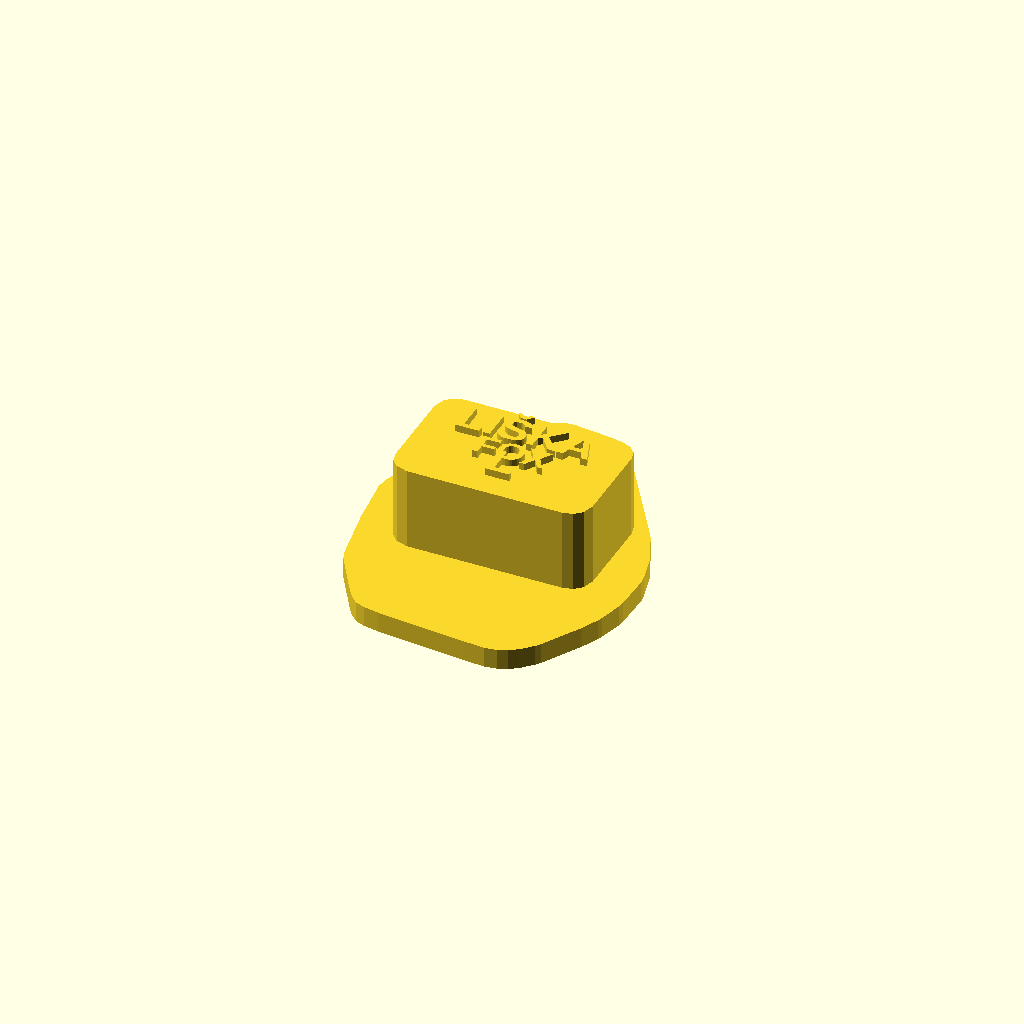
Cell 1: rendered with the file's own defaults.
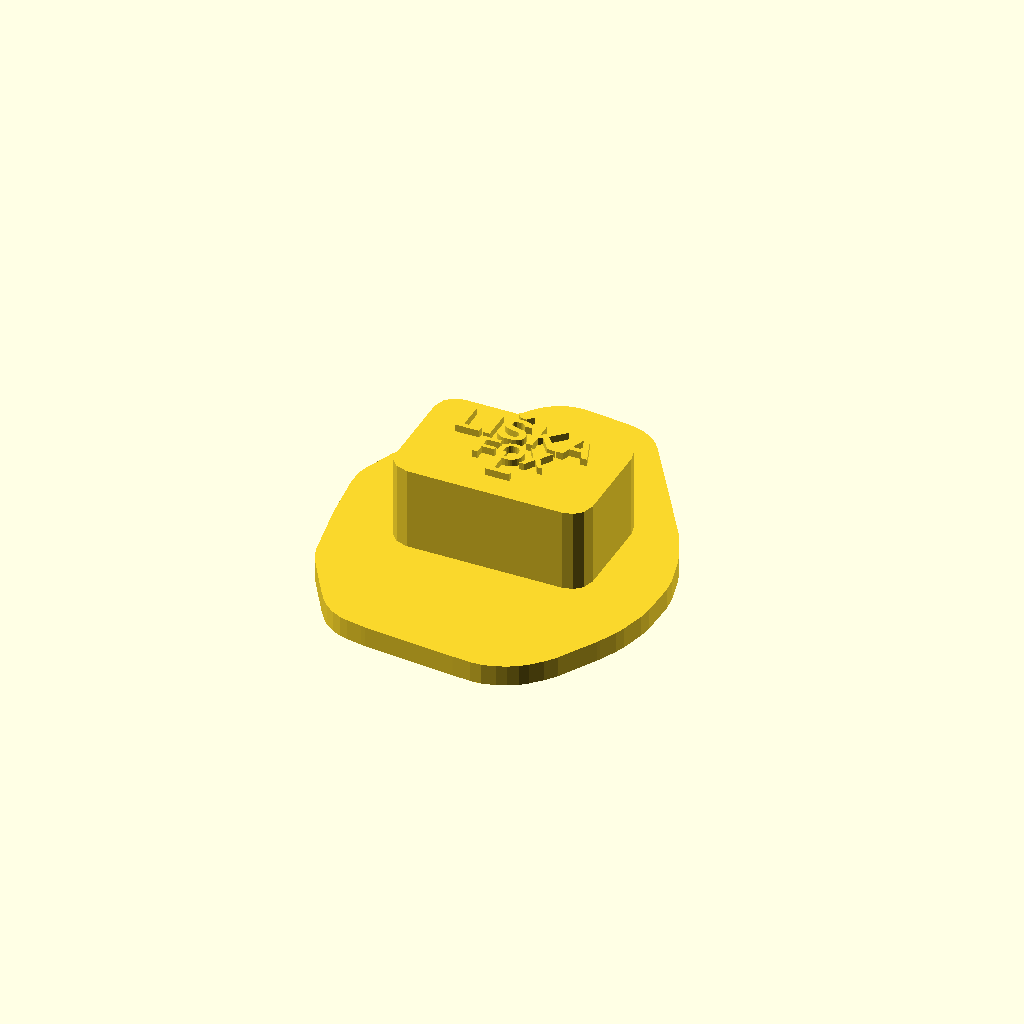
Cell 2: the same model with base_margin = 10.
All cells are drawn from one camera (rotation 55°, 0°, 25°, orthographic, colour scheme Cornfield), so only the parameter changes between them.
OpenSCAD source file Animals-Zvirata/Fox-Liska/fox_stamp.scad:
// Paw/hoof stamp - generated by Scripts-Skripty/generate_stamp.py
// Params: params.json in the same directory as this file.

base_margin = 5.00;
base_shape  = "hull";  // "ellipse" or "circle"
base_rx     = 26.99;  // ellipse half-axes incl. margin
base_ry     = 34.14;
base_h      = 4.00;
pattern_h   = 5.00;
handle_h    = 16.00;
handle_w    = 38.00;
handle_d    = 24.00;
handle_r    = 4.00;
text_h      = 1.40;
name_cz     = "LIŠKA";
name_en     = "FOX";
side        = "L";  // "L" or "R"

module footprint() {  // full outline (base plate)
    polygon([[-4.61, 28.92], [-4.02, 26.97], [-3.94, 24.03], [-4.97, 22.06], [-6.38, 20.84], [-7.27, 20.61], [-8.01, 20.52], [-7.88, 22.27], [-6.42, 26.27]]);
    polygon([[3.82, 28.00], [6.76, 22.07], [6.71, 21.49], [5.77, 20.68], [4.43, 20.34], [3.56, 20.40], [3.15, 20.87], [3.53, 22.02]]);
    polygon([[-3.32, 18.56], [-2.08, 17.45], [-1.61, 15.95], [-1.92, 15.68], [-1.68, 10.97], [-2.39, 1.35], [-3.42, -0.63], [-5.14, -2.11], [-8.32, -1.58], [-10.66, 0.49], [-12.53, 2.98], [-14.29, 6.92], [-14.50, 8.10], [-14.03, 10.41], [-12.67, 12.95], [-9.07, 16.06], [-5.40, 18.13]]);
    polygon([[4.19, 17.13], [7.56, 15.12], [11.75, 10.27], [12.74, 7.85], [12.51, 4.65], [11.46, 2.38], [10.16, 0.72], [6.90, -1.83], [5.69, -2.32], [3.34, -2.44], [2.48, -2.09], [1.27, -0.68], [1.04, 0.22], [1.09, 12.82], [2.20, 15.96]]);
    polygon([[-19.86, 8.94], [-18.63, 3.72], [-21.18, 2.88], [-22.10, 2.36], [-22.19, 3.10]]);
    polygon([[18.04, 6.14], [20.43, 0.84], [18.78, 0.23], [17.57, -0.27], [17.16, 0.20], [17.54, 1.34], [17.27, 1.66], [17.51, 4.86], [17.82, 5.13], [17.57, 5.74]]);
    polygon([[18.79, -19.41], [16.32, -17.18], [11.32, -11.39], [14.00, -6.89], [16.41, -3.99], [18.31, -2.08], [19.79, -1.90], [21.30, -3.33], [21.79, -4.54], [21.57, -11.56], [20.35, -16.16]]);
    polygon([[-15.95, -1.61], [-12.30, -5.83], [-11.51, -7.06], [-11.33, -8.54], [-19.17, -17.49], [-21.13, -6.36], [-20.80, -5.79], [-21.27, -4.29], [-21.08, -1.67], [-20.41, -0.55], [-19.02, 0.38], [-17.57, 0.27]]);
    polygon([[14.60, -26.58], [12.54, -28.62], [10.73, -29.37], [7.23, -29.11], [0.43, -25.97], [0.12, -26.24], [-0.15, -25.93], [-3.36, -25.69], [-10.24, -27.53], [-13.13, -27.02], [-14.32, -25.32], [-14.78, -23.53], [-14.65, -21.78], [-12.87, -17.52], [-10.41, -14.03], [-6.08, -8.93], [-3.11, -6.37], [-1.90, -5.87], [0.12, -6.31], [0.43, -6.04], [4.59, -9.28], [10.92, -16.93], [14.79, -23.95], [14.48, -24.22]]);
}

module relief() {  // rounded imprint pattern (points down, into the mud)
    hull() {
        translate([0, 0, -0.5])  linear_extrude(1.7) polygon([[-4.61, 28.92], [-4.02, 26.97], [-3.94, 24.03], [-4.97, 22.06], [-6.38, 20.84], [-7.27, 20.61], [-8.01, 20.52], [-7.88, 22.27], [-6.42, 26.27]]);
        translate([0, 0, -0.42])  linear_extrude(0.12) offset(r = -1.71) polygon([[-4.61, 28.92], [-4.02, 26.97], [-3.94, 24.03], [-4.97, 22.06], [-6.38, 20.84], [-7.27, 20.61], [-8.01, 20.52], [-7.88, 22.27], [-6.42, 26.27]]);
        translate([0, 0, -0.83])  linear_extrude(0.12) offset(r = -1.71) polygon([[-4.61, 28.92], [-4.02, 26.97], [-3.94, 24.03], [-4.97, 22.06], [-6.38, 20.84], [-7.27, 20.61], [-8.01, 20.52], [-7.88, 22.27], [-6.42, 26.27]]);
        translate([0, 0, -1.25])  linear_extrude(0.12) offset(r = -1.71) polygon([[-4.61, 28.92], [-4.02, 26.97], [-3.94, 24.03], [-4.97, 22.06], [-6.38, 20.84], [-7.27, 20.61], [-8.01, 20.52], [-7.88, 22.27], [-6.42, 26.27]]);
        translate([0, 0, -1.67])  linear_extrude(0.12) offset(r = -1.17) polygon([[-4.61, 28.92], [-4.02, 26.97], [-3.94, 24.03], [-4.97, 22.06], [-6.38, 20.84], [-7.27, 20.61], [-8.01, 20.52], [-7.88, 22.27], [-6.42, 26.27]]);
        translate([0, 0, -2.08])  linear_extrude(0.12) offset(r = -0.50) polygon([[-4.61, 28.92], [-4.02, 26.97], [-3.94, 24.03], [-4.97, 22.06], [-6.38, 20.84], [-7.27, 20.61], [-8.01, 20.52], [-7.88, 22.27], [-6.42, 26.27]]);
        translate([0, 0, -2.50])  linear_extrude(0.12) offset(r = -0.19) polygon([[-4.61, 28.92], [-4.02, 26.97], [-3.94, 24.03], [-4.97, 22.06], [-6.38, 20.84], [-7.27, 20.61], [-8.01, 20.52], [-7.88, 22.27], [-6.42, 26.27]]);
        translate([0, 0, -2.92])  linear_extrude(0.12) offset(r = -0.04) polygon([[-4.61, 28.92], [-4.02, 26.97], [-3.94, 24.03], [-4.97, 22.06], [-6.38, 20.84], [-7.27, 20.61], [-8.01, 20.52], [-7.88, 22.27], [-6.42, 26.27]]);
        translate([0, 0, -3.33])  linear_extrude(0.12) polygon([[-4.61, 28.92], [-4.02, 26.97], [-3.94, 24.03], [-4.97, 22.06], [-6.38, 20.84], [-7.27, 20.61], [-8.01, 20.52], [-7.88, 22.27], [-6.42, 26.27]]);
        translate([0, 0, -3.75])  linear_extrude(0.12) offset(r = -0.06) polygon([[-4.61, 28.92], [-4.02, 26.97], [-3.94, 24.03], [-4.97, 22.06], [-6.38, 20.84], [-7.27, 20.61], [-8.01, 20.52], [-7.88, 22.27], [-6.42, 26.27]]);
        translate([0, 0, -4.17])  linear_extrude(0.12) offset(r = -0.24) polygon([[-4.61, 28.92], [-4.02, 26.97], [-3.94, 24.03], [-4.97, 22.06], [-6.38, 20.84], [-7.27, 20.61], [-8.01, 20.52], [-7.88, 22.27], [-6.42, 26.27]]);
        translate([0, 0, -4.58])  linear_extrude(0.12) offset(r = -0.59) polygon([[-4.61, 28.92], [-4.02, 26.97], [-3.94, 24.03], [-4.97, 22.06], [-6.38, 20.84], [-7.27, 20.61], [-8.01, 20.52], [-7.88, 22.27], [-6.42, 26.27]]);
        translate([0, 0, -5.00])  linear_extrude(0.12) offset(r = -1.71) polygon([[-4.61, 28.92], [-4.02, 26.97], [-3.94, 24.03], [-4.97, 22.06], [-6.38, 20.84], [-7.27, 20.61], [-8.01, 20.52], [-7.88, 22.27], [-6.42, 26.27]]);
    }
    hull() {
        translate([0, 0, -0.5])  linear_extrude(1.7) polygon([[3.82, 28.00], [6.76, 22.07], [6.71, 21.49], [5.77, 20.68], [4.43, 20.34], [3.56, 20.40], [3.15, 20.87], [3.53, 22.02]]);
        translate([0, 0, -0.42])  linear_extrude(0.12) offset(r = -1.58) polygon([[3.82, 28.00], [6.76, 22.07], [6.71, 21.49], [5.77, 20.68], [4.43, 20.34], [3.56, 20.40], [3.15, 20.87], [3.53, 22.02]]);
        translate([0, 0, -0.83])  linear_extrude(0.12) offset(r = -1.58) polygon([[3.82, 28.00], [6.76, 22.07], [6.71, 21.49], [5.77, 20.68], [4.43, 20.34], [3.56, 20.40], [3.15, 20.87], [3.53, 22.02]]);
        translate([0, 0, -1.25])  linear_extrude(0.12) offset(r = -1.58) polygon([[3.82, 28.00], [6.76, 22.07], [6.71, 21.49], [5.77, 20.68], [4.43, 20.34], [3.56, 20.40], [3.15, 20.87], [3.53, 22.02]]);
        translate([0, 0, -1.67])  linear_extrude(0.12) offset(r = -1.58) polygon([[3.82, 28.00], [6.76, 22.07], [6.71, 21.49], [5.77, 20.68], [4.43, 20.34], [3.56, 20.40], [3.15, 20.87], [3.53, 22.02]]);
        translate([0, 0, -2.08])  linear_extrude(0.12) offset(r = -0.74) polygon([[3.82, 28.00], [6.76, 22.07], [6.71, 21.49], [5.77, 20.68], [4.43, 20.34], [3.56, 20.40], [3.15, 20.87], [3.53, 22.02]]);
        translate([0, 0, -2.50])  linear_extrude(0.12) offset(r = -0.30) polygon([[3.82, 28.00], [6.76, 22.07], [6.71, 21.49], [5.77, 20.68], [4.43, 20.34], [3.56, 20.40], [3.15, 20.87], [3.53, 22.02]]);
        translate([0, 0, -2.92])  linear_extrude(0.12) offset(r = -0.08) polygon([[3.82, 28.00], [6.76, 22.07], [6.71, 21.49], [5.77, 20.68], [4.43, 20.34], [3.56, 20.40], [3.15, 20.87], [3.53, 22.02]]);
        translate([0, 0, -3.33])  linear_extrude(0.12) polygon([[3.82, 28.00], [6.76, 22.07], [6.71, 21.49], [5.77, 20.68], [4.43, 20.34], [3.56, 20.40], [3.15, 20.87], [3.53, 22.02]]);
        translate([0, 0, -3.75])  linear_extrude(0.12) offset(r = -0.03) polygon([[3.82, 28.00], [6.76, 22.07], [6.71, 21.49], [5.77, 20.68], [4.43, 20.34], [3.56, 20.40], [3.15, 20.87], [3.53, 22.02]]);
        translate([0, 0, -4.17])  linear_extrude(0.12) offset(r = -0.19) polygon([[3.82, 28.00], [6.76, 22.07], [6.71, 21.49], [5.77, 20.68], [4.43, 20.34], [3.56, 20.40], [3.15, 20.87], [3.53, 22.02]]);
        translate([0, 0, -4.58])  linear_extrude(0.12) offset(r = -0.51) polygon([[3.82, 28.00], [6.76, 22.07], [6.71, 21.49], [5.77, 20.68], [4.43, 20.34], [3.56, 20.40], [3.15, 20.87], [3.53, 22.02]]);
        translate([0, 0, -5.00])  linear_extrude(0.12) offset(r = -1.58) polygon([[3.82, 28.00], [6.76, 22.07], [6.71, 21.49], [5.77, 20.68], [4.43, 20.34], [3.56, 20.40], [3.15, 20.87], [3.53, 22.02]]);
    }
    hull() {
        translate([0, 0, -0.5])  linear_extrude(1.7) polygon([[-3.32, 18.56], [-2.08, 17.45], [-1.61, 15.95], [-1.92, 15.68], [-1.68, 10.97], [-2.39, 1.35], [-3.42, -0.63], [-5.14, -2.11], [-8.32, -1.58], [-10.66, 0.49], [-12.53, 2.98], [-14.29, 6.92], [-14.50, 8.10], [-14.03, 10.41], [-12.67, 12.95], [-9.07, 16.06], [-5.40, 18.13]]);
        translate([0, 0, -0.42])  linear_extrude(0.12) offset(r = -0.10) polygon([[-3.32, 18.56], [-2.08, 17.45], [-1.61, 15.95], [-1.92, 15.68], [-1.68, 10.97], [-2.39, 1.35], [-3.42, -0.63], [-5.14, -2.11], [-8.32, -1.58], [-10.66, 0.49], [-12.53, 2.98], [-14.29, 6.92], [-14.50, 8.10], [-14.03, 10.41], [-12.67, 12.95], [-9.07, 16.06], [-5.40, 18.13]]);
        translate([0, 0, -0.83])  linear_extrude(0.12) offset(r = -0.20) polygon([[-3.32, 18.56], [-2.08, 17.45], [-1.61, 15.95], [-1.92, 15.68], [-1.68, 10.97], [-2.39, 1.35], [-3.42, -0.63], [-5.14, -2.11], [-8.32, -1.58], [-10.66, 0.49], [-12.53, 2.98], [-14.29, 6.92], [-14.50, 8.10], [-14.03, 10.41], [-12.67, 12.95], [-9.07, 16.06], [-5.40, 18.13]]);
        translate([0, 0, -1.25])  linear_extrude(0.12) offset(r = -0.33) polygon([[-3.32, 18.56], [-2.08, 17.45], [-1.61, 15.95], [-1.92, 15.68], [-1.68, 10.97], [-2.39, 1.35], [-3.42, -0.63], [-5.14, -2.11], [-8.32, -1.58], [-10.66, 0.49], [-12.53, 2.98], [-14.29, 6.92], [-14.50, 8.10], [-14.03, 10.41], [-12.67, 12.95], [-9.07, 16.06], [-5.40, 18.13]]);
        translate([0, 0, -1.67])  linear_extrude(0.12) offset(r = -0.50) polygon([[-3.32, 18.56], [-2.08, 17.45], [-1.61, 15.95], [-1.92, 15.68], [-1.68, 10.97], [-2.39, 1.35], [-3.42, -0.63], [-5.14, -2.11], [-8.32, -1.58], [-10.66, 0.49], [-12.53, 2.98], [-14.29, 6.92], [-14.50, 8.10], [-14.03, 10.41], [-12.67, 12.95], [-9.07, 16.06], [-5.40, 18.13]]);
        translate([0, 0, -2.08])  linear_extrude(0.12) offset(r = -0.71) polygon([[-3.32, 18.56], [-2.08, 17.45], [-1.61, 15.95], [-1.92, 15.68], [-1.68, 10.97], [-2.39, 1.35], [-3.42, -0.63], [-5.14, -2.11], [-8.32, -1.58], [-10.66, 0.49], [-12.53, 2.98], [-14.29, 6.92], [-14.50, 8.10], [-14.03, 10.41], [-12.67, 12.95], [-9.07, 16.06], [-5.40, 18.13]]);
        translate([0, 0, -2.50])  linear_extrude(0.12) offset(r = -0.96) polygon([[-3.32, 18.56], [-2.08, 17.45], [-1.61, 15.95], [-1.92, 15.68], [-1.68, 10.97], [-2.39, 1.35], [-3.42, -0.63], [-5.14, -2.11], [-8.32, -1.58], [-10.66, 0.49], [-12.53, 2.98], [-14.29, 6.92], [-14.50, 8.10], [-14.03, 10.41], [-12.67, 12.95], [-9.07, 16.06], [-5.40, 18.13]]);
        translate([0, 0, -2.92])  linear_extrude(0.12) offset(r = -1.27) polygon([[-3.32, 18.56], [-2.08, 17.45], [-1.61, 15.95], [-1.92, 15.68], [-1.68, 10.97], [-2.39, 1.35], [-3.42, -0.63], [-5.14, -2.11], [-8.32, -1.58], [-10.66, 0.49], [-12.53, 2.98], [-14.29, 6.92], [-14.50, 8.10], [-14.03, 10.41], [-12.67, 12.95], [-9.07, 16.06], [-5.40, 18.13]]);
        translate([0, 0, -3.33])  linear_extrude(0.12) offset(r = -1.65) polygon([[-3.32, 18.56], [-2.08, 17.45], [-1.61, 15.95], [-1.92, 15.68], [-1.68, 10.97], [-2.39, 1.35], [-3.42, -0.63], [-5.14, -2.11], [-8.32, -1.58], [-10.66, 0.49], [-12.53, 2.98], [-14.29, 6.92], [-14.50, 8.10], [-14.03, 10.41], [-12.67, 12.95], [-9.07, 16.06], [-5.40, 18.13]]);
        translate([0, 0, -3.75])  linear_extrude(0.12) offset(r = -2.11) polygon([[-3.32, 18.56], [-2.08, 17.45], [-1.61, 15.95], [-1.92, 15.68], [-1.68, 10.97], [-2.39, 1.35], [-3.42, -0.63], [-5.14, -2.11], [-8.32, -1.58], [-10.66, 0.49], [-12.53, 2.98], [-14.29, 6.92], [-14.50, 8.10], [-14.03, 10.41], [-12.67, 12.95], [-9.07, 16.06], [-5.40, 18.13]]);
        translate([0, 0, -4.17])  linear_extrude(0.12) offset(r = -2.70) polygon([[-3.32, 18.56], [-2.08, 17.45], [-1.61, 15.95], [-1.92, 15.68], [-1.68, 10.97], [-2.39, 1.35], [-3.42, -0.63], [-5.14, -2.11], [-8.32, -1.58], [-10.66, 0.49], [-12.53, 2.98], [-14.29, 6.92], [-14.50, 8.10], [-14.03, 10.41], [-12.67, 12.95], [-9.07, 16.06], [-5.40, 18.13]]);
        translate([0, 0, -4.58])  linear_extrude(0.12) offset(r = -3.53) polygon([[-3.32, 18.56], [-2.08, 17.45], [-1.61, 15.95], [-1.92, 15.68], [-1.68, 10.97], [-2.39, 1.35], [-3.42, -0.63], [-5.14, -2.11], [-8.32, -1.58], [-10.66, 0.49], [-12.53, 2.98], [-14.29, 6.92], [-14.50, 8.10], [-14.03, 10.41], [-12.67, 12.95], [-9.07, 16.06], [-5.40, 18.13]]);
        translate([0, 0, -5.00])  linear_extrude(0.12) offset(r = -5.66) polygon([[-3.32, 18.56], [-2.08, 17.45], [-1.61, 15.95], [-1.92, 15.68], [-1.68, 10.97], [-2.39, 1.35], [-3.42, -0.63], [-5.14, -2.11], [-8.32, -1.58], [-10.66, 0.49], [-12.53, 2.98], [-14.29, 6.92], [-14.50, 8.10], [-14.03, 10.41], [-12.67, 12.95], [-9.07, 16.06], [-5.40, 18.13]]);
    }
    hull() {
        translate([0, 0, -0.5])  linear_extrude(1.7) polygon([[4.19, 17.13], [7.56, 15.12], [11.75, 10.27], [12.74, 7.85], [12.51, 4.65], [11.46, 2.38], [10.16, 0.72], [6.90, -1.83], [5.69, -2.32], [3.34, -2.44], [2.48, -2.09], [1.27, -0.68], [1.04, 0.22], [1.09, 12.82], [2.20, 15.96]]);
        translate([0, 0, -0.42])  linear_extrude(0.12) offset(r = -0.06) polygon([[4.19, 17.13], [7.56, 15.12], [11.75, 10.27], [12.74, 7.85], [12.51, 4.65], [11.46, 2.38], [10.16, 0.72], [6.90, -1.83], [5.69, -2.32], [3.34, -2.44], [2.48, -2.09], [1.27, -0.68], [1.04, 0.22], [1.09, 12.82], [2.20, 15.96]]);
        translate([0, 0, -0.83])  linear_extrude(0.12) offset(r = -0.14) polygon([[4.19, 17.13], [7.56, 15.12], [11.75, 10.27], [12.74, 7.85], [12.51, 4.65], [11.46, 2.38], [10.16, 0.72], [6.90, -1.83], [5.69, -2.32], [3.34, -2.44], [2.48, -2.09], [1.27, -0.68], [1.04, 0.22], [1.09, 12.82], [2.20, 15.96]]);
        translate([0, 0, -1.25])  linear_extrude(0.12) offset(r = -0.26) polygon([[4.19, 17.13], [7.56, 15.12], [11.75, 10.27], [12.74, 7.85], [12.51, 4.65], [11.46, 2.38], [10.16, 0.72], [6.90, -1.83], [5.69, -2.32], [3.34, -2.44], [2.48, -2.09], [1.27, -0.68], [1.04, 0.22], [1.09, 12.82], [2.20, 15.96]]);
        translate([0, 0, -1.67])  linear_extrude(0.12) offset(r = -0.41) polygon([[4.19, 17.13], [7.56, 15.12], [11.75, 10.27], [12.74, 7.85], [12.51, 4.65], [11.46, 2.38], [10.16, 0.72], [6.90, -1.83], [5.69, -2.32], [3.34, -2.44], [2.48, -2.09], [1.27, -0.68], [1.04, 0.22], [1.09, 12.82], [2.20, 15.96]]);
        translate([0, 0, -2.08])  linear_extrude(0.12) offset(r = -0.60) polygon([[4.19, 17.13], [7.56, 15.12], [11.75, 10.27], [12.74, 7.85], [12.51, 4.65], [11.46, 2.38], [10.16, 0.72], [6.90, -1.83], [5.69, -2.32], [3.34, -2.44], [2.48, -2.09], [1.27, -0.68], [1.04, 0.22], [1.09, 12.82], [2.20, 15.96]]);
        translate([0, 0, -2.50])  linear_extrude(0.12) offset(r = -0.84) polygon([[4.19, 17.13], [7.56, 15.12], [11.75, 10.27], [12.74, 7.85], [12.51, 4.65], [11.46, 2.38], [10.16, 0.72], [6.90, -1.83], [5.69, -2.32], [3.34, -2.44], [2.48, -2.09], [1.27, -0.68], [1.04, 0.22], [1.09, 12.82], [2.20, 15.96]]);
        translate([0, 0, -2.92])  linear_extrude(0.12) offset(r = -1.14) polygon([[4.19, 17.13], [7.56, 15.12], [11.75, 10.27], [12.74, 7.85], [12.51, 4.65], [11.46, 2.38], [10.16, 0.72], [6.90, -1.83], [5.69, -2.32], [3.34, -2.44], [2.48, -2.09], [1.27, -0.68], [1.04, 0.22], [1.09, 12.82], [2.20, 15.96]]);
        translate([0, 0, -3.33])  linear_extrude(0.12) offset(r = -1.49) polygon([[4.19, 17.13], [7.56, 15.12], [11.75, 10.27], [12.74, 7.85], [12.51, 4.65], [11.46, 2.38], [10.16, 0.72], [6.90, -1.83], [5.69, -2.32], [3.34, -2.44], [2.48, -2.09], [1.27, -0.68], [1.04, 0.22], [1.09, 12.82], [2.20, 15.96]]);
        translate([0, 0, -3.75])  linear_extrude(0.12) offset(r = -1.94) polygon([[4.19, 17.13], [7.56, 15.12], [11.75, 10.27], [12.74, 7.85], [12.51, 4.65], [11.46, 2.38], [10.16, 0.72], [6.90, -1.83], [5.69, -2.32], [3.34, -2.44], [2.48, -2.09], [1.27, -0.68], [1.04, 0.22], [1.09, 12.82], [2.20, 15.96]]);
        translate([0, 0, -4.17])  linear_extrude(0.12) offset(r = -2.51) polygon([[4.19, 17.13], [7.56, 15.12], [11.75, 10.27], [12.74, 7.85], [12.51, 4.65], [11.46, 2.38], [10.16, 0.72], [6.90, -1.83], [5.69, -2.32], [3.34, -2.44], [2.48, -2.09], [1.27, -0.68], [1.04, 0.22], [1.09, 12.82], [2.20, 15.96]]);
        translate([0, 0, -4.58])  linear_extrude(0.12) offset(r = -3.31) polygon([[4.19, 17.13], [7.56, 15.12], [11.75, 10.27], [12.74, 7.85], [12.51, 4.65], [11.46, 2.38], [10.16, 0.72], [6.90, -1.83], [5.69, -2.32], [3.34, -2.44], [2.48, -2.09], [1.27, -0.68], [1.04, 0.22], [1.09, 12.82], [2.20, 15.96]]);
        translate([0, 0, -5.00])  linear_extrude(0.12) offset(r = -5.39) polygon([[4.19, 17.13], [7.56, 15.12], [11.75, 10.27], [12.74, 7.85], [12.51, 4.65], [11.46, 2.38], [10.16, 0.72], [6.90, -1.83], [5.69, -2.32], [3.34, -2.44], [2.48, -2.09], [1.27, -0.68], [1.04, 0.22], [1.09, 12.82], [2.20, 15.96]]);
    }
    hull() {
        translate([0, 0, -0.5])  linear_extrude(1.7) polygon([[-19.86, 8.94], [-18.63, 3.72], [-21.18, 2.88], [-22.10, 2.36], [-22.19, 3.10]]);
        translate([0, 0, -0.42])  linear_extrude(0.12) offset(r = -1.58) polygon([[-19.86, 8.94], [-18.63, 3.72], [-21.18, 2.88], [-22.10, 2.36], [-22.19, 3.10]]);
        translate([0, 0, -0.83])  linear_extrude(0.12) offset(r = -1.58) polygon([[-19.86, 8.94], [-18.63, 3.72], [-21.18, 2.88], [-22.10, 2.36], [-22.19, 3.10]]);
        translate([0, 0, -1.25])  linear_extrude(0.12) offset(r = -1.58) polygon([[-19.86, 8.94], [-18.63, 3.72], [-21.18, 2.88], [-22.10, 2.36], [-22.19, 3.10]]);
        translate([0, 0, -1.67])  linear_extrude(0.12) offset(r = -1.58) polygon([[-19.86, 8.94], [-18.63, 3.72], [-21.18, 2.88], [-22.10, 2.36], [-22.19, 3.10]]);
        translate([0, 0, -2.08])  linear_extrude(0.12) offset(r = -0.74) polygon([[-19.86, 8.94], [-18.63, 3.72], [-21.18, 2.88], [-22.10, 2.36], [-22.19, 3.10]]);
        translate([0, 0, -2.50])  linear_extrude(0.12) offset(r = -0.30) polygon([[-19.86, 8.94], [-18.63, 3.72], [-21.18, 2.88], [-22.10, 2.36], [-22.19, 3.10]]);
        translate([0, 0, -2.92])  linear_extrude(0.12) offset(r = -0.08) polygon([[-19.86, 8.94], [-18.63, 3.72], [-21.18, 2.88], [-22.10, 2.36], [-22.19, 3.10]]);
        translate([0, 0, -3.33])  linear_extrude(0.12) polygon([[-19.86, 8.94], [-18.63, 3.72], [-21.18, 2.88], [-22.10, 2.36], [-22.19, 3.10]]);
        translate([0, 0, -3.75])  linear_extrude(0.12) offset(r = -0.03) polygon([[-19.86, 8.94], [-18.63, 3.72], [-21.18, 2.88], [-22.10, 2.36], [-22.19, 3.10]]);
        translate([0, 0, -4.17])  linear_extrude(0.12) offset(r = -0.19) polygon([[-19.86, 8.94], [-18.63, 3.72], [-21.18, 2.88], [-22.10, 2.36], [-22.19, 3.10]]);
        translate([0, 0, -4.58])  linear_extrude(0.12) offset(r = -0.51) polygon([[-19.86, 8.94], [-18.63, 3.72], [-21.18, 2.88], [-22.10, 2.36], [-22.19, 3.10]]);
        translate([0, 0, -5.00])  linear_extrude(0.12) offset(r = -1.58) polygon([[-19.86, 8.94], [-18.63, 3.72], [-21.18, 2.88], [-22.10, 2.36], [-22.19, 3.10]]);
    }
    hull() {
        translate([0, 0, -0.5])  linear_extrude(1.7) polygon([[18.04, 6.14], [20.43, 0.84], [18.78, 0.23], [17.57, -0.27], [17.16, 0.20], [17.54, 1.34], [17.27, 1.66], [17.51, 4.86], [17.82, 5.13], [17.57, 5.74]]);
        translate([0, 0, -0.42])  linear_extrude(0.12) offset(r = -1.45) polygon([[18.04, 6.14], [20.43, 0.84], [18.78, 0.23], [17.57, -0.27], [17.16, 0.20], [17.54, 1.34], [17.27, 1.66], [17.51, 4.86], [17.82, 5.13], [17.57, 5.74]]);
        translate([0, 0, -0.83])  linear_extrude(0.12) offset(r = -1.45) polygon([[18.04, 6.14], [20.43, 0.84], [18.78, 0.23], [17.57, -0.27], [17.16, 0.20], [17.54, 1.34], [17.27, 1.66], [17.51, 4.86], [17.82, 5.13], [17.57, 5.74]]);
        translate([0, 0, -1.25])  linear_extrude(0.12) offset(r = -1.45) polygon([[18.04, 6.14], [20.43, 0.84], [18.78, 0.23], [17.57, -0.27], [17.16, 0.20], [17.54, 1.34], [17.27, 1.66], [17.51, 4.86], [17.82, 5.13], [17.57, 5.74]]);
        translate([0, 0, -1.67])  linear_extrude(0.12) offset(r = -1.45) polygon([[18.04, 6.14], [20.43, 0.84], [18.78, 0.23], [17.57, -0.27], [17.16, 0.20], [17.54, 1.34], [17.27, 1.66], [17.51, 4.86], [17.82, 5.13], [17.57, 5.74]]);
        translate([0, 0, -2.08])  linear_extrude(0.12) offset(r = -1.45) polygon([[18.04, 6.14], [20.43, 0.84], [18.78, 0.23], [17.57, -0.27], [17.16, 0.20], [17.54, 1.34], [17.27, 1.66], [17.51, 4.86], [17.82, 5.13], [17.57, 5.74]]);
        translate([0, 0, -2.50])  linear_extrude(0.12) offset(r = -0.45) polygon([[18.04, 6.14], [20.43, 0.84], [18.78, 0.23], [17.57, -0.27], [17.16, 0.20], [17.54, 1.34], [17.27, 1.66], [17.51, 4.86], [17.82, 5.13], [17.57, 5.74]]);
        translate([0, 0, -2.92])  linear_extrude(0.12) offset(r = -0.15) polygon([[18.04, 6.14], [20.43, 0.84], [18.78, 0.23], [17.57, -0.27], [17.16, 0.20], [17.54, 1.34], [17.27, 1.66], [17.51, 4.86], [17.82, 5.13], [17.57, 5.74]]);
        translate([0, 0, -3.33])  linear_extrude(0.12) offset(r = -0.02) polygon([[18.04, 6.14], [20.43, 0.84], [18.78, 0.23], [17.57, -0.27], [17.16, 0.20], [17.54, 1.34], [17.27, 1.66], [17.51, 4.86], [17.82, 5.13], [17.57, 5.74]]);
        translate([0, 0, -3.75])  linear_extrude(0.12) offset(r = -0.01) polygon([[18.04, 6.14], [20.43, 0.84], [18.78, 0.23], [17.57, -0.27], [17.16, 0.20], [17.54, 1.34], [17.27, 1.66], [17.51, 4.86], [17.82, 5.13], [17.57, 5.74]]);
        translate([0, 0, -4.17])  linear_extrude(0.12) offset(r = -0.14) polygon([[18.04, 6.14], [20.43, 0.84], [18.78, 0.23], [17.57, -0.27], [17.16, 0.20], [17.54, 1.34], [17.27, 1.66], [17.51, 4.86], [17.82, 5.13], [17.57, 5.74]]);
        translate([0, 0, -4.58])  linear_extrude(0.12) offset(r = -0.43) polygon([[18.04, 6.14], [20.43, 0.84], [18.78, 0.23], [17.57, -0.27], [17.16, 0.20], [17.54, 1.34], [17.27, 1.66], [17.51, 4.86], [17.82, 5.13], [17.57, 5.74]]);
        translate([0, 0, -5.00])  linear_extrude(0.12) offset(r = -1.45) polygon([[18.04, 6.14], [20.43, 0.84], [18.78, 0.23], [17.57, -0.27], [17.16, 0.20], [17.54, 1.34], [17.27, 1.66], [17.51, 4.86], [17.82, 5.13], [17.57, 5.74]]);
    }
    hull() {
        translate([0, 0, -0.5])  linear_extrude(1.7) polygon([[18.79, -19.41], [16.32, -17.18], [11.32, -11.39], [14.00, -6.89], [16.41, -3.99], [18.31, -2.08], [19.79, -1.90], [21.30, -3.33], [21.79, -4.54], [21.57, -11.56], [20.35, -16.16]]);
        translate([0, 0, -0.42])  linear_extrude(0.12) polygon([[18.79, -19.41], [16.32, -17.18], [11.32, -11.39], [14.00, -6.89], [16.41, -3.99], [18.31, -2.08], [19.79, -1.90], [21.30, -3.33], [21.79, -4.54], [21.57, -11.56], [20.35, -16.16]]);
        translate([0, 0, -0.83])  linear_extrude(0.12) offset(r = -0.02) polygon([[18.79, -19.41], [16.32, -17.18], [11.32, -11.39], [14.00, -6.89], [16.41, -3.99], [18.31, -2.08], [19.79, -1.90], [21.30, -3.33], [21.79, -4.54], [21.57, -11.56], [20.35, -16.16]]);
        translate([0, 0, -1.25])  linear_extrude(0.12) offset(r = -0.08) polygon([[18.79, -19.41], [16.32, -17.18], [11.32, -11.39], [14.00, -6.89], [16.41, -3.99], [18.31, -2.08], [19.79, -1.90], [21.30, -3.33], [21.79, -4.54], [21.57, -11.56], [20.35, -16.16]]);
        translate([0, 0, -1.67])  linear_extrude(0.12) offset(r = -0.18) polygon([[18.79, -19.41], [16.32, -17.18], [11.32, -11.39], [14.00, -6.89], [16.41, -3.99], [18.31, -2.08], [19.79, -1.90], [21.30, -3.33], [21.79, -4.54], [21.57, -11.56], [20.35, -16.16]]);
        translate([0, 0, -2.08])  linear_extrude(0.12) offset(r = -0.32) polygon([[18.79, -19.41], [16.32, -17.18], [11.32, -11.39], [14.00, -6.89], [16.41, -3.99], [18.31, -2.08], [19.79, -1.90], [21.30, -3.33], [21.79, -4.54], [21.57, -11.56], [20.35, -16.16]]);
        translate([0, 0, -2.50])  linear_extrude(0.12) offset(r = -0.51) polygon([[18.79, -19.41], [16.32, -17.18], [11.32, -11.39], [14.00, -6.89], [16.41, -3.99], [18.31, -2.08], [19.79, -1.90], [21.30, -3.33], [21.79, -4.54], [21.57, -11.56], [20.35, -16.16]]);
        translate([0, 0, -2.92])  linear_extrude(0.12) offset(r = -0.75) polygon([[18.79, -19.41], [16.32, -17.18], [11.32, -11.39], [14.00, -6.89], [16.41, -3.99], [18.31, -2.08], [19.79, -1.90], [21.30, -3.33], [21.79, -4.54], [21.57, -11.56], [20.35, -16.16]]);
        translate([0, 0, -3.33])  linear_extrude(0.12) offset(r = -1.06) polygon([[18.79, -19.41], [16.32, -17.18], [11.32, -11.39], [14.00, -6.89], [16.41, -3.99], [18.31, -2.08], [19.79, -1.90], [21.30, -3.33], [21.79, -4.54], [21.57, -11.56], [20.35, -16.16]]);
        translate([0, 0, -3.75])  linear_extrude(0.12) offset(r = -1.45) polygon([[18.79, -19.41], [16.32, -17.18], [11.32, -11.39], [14.00, -6.89], [16.41, -3.99], [18.31, -2.08], [19.79, -1.90], [21.30, -3.33], [21.79, -4.54], [21.57, -11.56], [20.35, -16.16]]);
        translate([0, 0, -4.17])  linear_extrude(0.12) offset(r = -1.96) polygon([[18.79, -19.41], [16.32, -17.18], [11.32, -11.39], [14.00, -6.89], [16.41, -3.99], [18.31, -2.08], [19.79, -1.90], [21.30, -3.33], [21.79, -4.54], [21.57, -11.56], [20.35, -16.16]]);
        translate([0, 0, -4.58])  linear_extrude(0.12) offset(r = -2.69) polygon([[18.79, -19.41], [16.32, -17.18], [11.32, -11.39], [14.00, -6.89], [16.41, -3.99], [18.31, -2.08], [19.79, -1.90], [21.30, -3.33], [21.79, -4.54], [21.57, -11.56], [20.35, -16.16]]);
        translate([0, 0, -5.00])  linear_extrude(0.12) offset(r = -4.60) polygon([[18.79, -19.41], [16.32, -17.18], [11.32, -11.39], [14.00, -6.89], [16.41, -3.99], [18.31, -2.08], [19.79, -1.90], [21.30, -3.33], [21.79, -4.54], [21.57, -11.56], [20.35, -16.16]]);
    }
    hull() {
        translate([0, 0, -0.5])  linear_extrude(1.7) polygon([[-15.95, -1.61], [-12.30, -5.83], [-11.51, -7.06], [-11.33, -8.54], [-19.17, -17.49], [-21.13, -6.36], [-20.80, -5.79], [-21.27, -4.29], [-21.08, -1.67], [-20.41, -0.55], [-19.02, 0.38], [-17.57, 0.27]]);
        translate([0, 0, -0.42])  linear_extrude(0.12) polygon([[-15.95, -1.61], [-12.30, -5.83], [-11.51, -7.06], [-11.33, -8.54], [-19.17, -17.49], [-21.13, -6.36], [-20.80, -5.79], [-21.27, -4.29], [-21.08, -1.67], [-20.41, -0.55], [-19.02, 0.38], [-17.57, 0.27]]);
        translate([0, 0, -0.83])  linear_extrude(0.12) offset(r = -0.02) polygon([[-15.95, -1.61], [-12.30, -5.83], [-11.51, -7.06], [-11.33, -8.54], [-19.17, -17.49], [-21.13, -6.36], [-20.80, -5.79], [-21.27, -4.29], [-21.08, -1.67], [-20.41, -0.55], [-19.02, 0.38], [-17.57, 0.27]]);
        translate([0, 0, -1.25])  linear_extrude(0.12) offset(r = -0.08) polygon([[-15.95, -1.61], [-12.30, -5.83], [-11.51, -7.06], [-11.33, -8.54], [-19.17, -17.49], [-21.13, -6.36], [-20.80, -5.79], [-21.27, -4.29], [-21.08, -1.67], [-20.41, -0.55], [-19.02, 0.38], [-17.57, 0.27]]);
        translate([0, 0, -1.67])  linear_extrude(0.12) offset(r = -0.18) polygon([[-15.95, -1.61], [-12.30, -5.83], [-11.51, -7.06], [-11.33, -8.54], [-19.17, -17.49], [-21.13, -6.36], [-20.80, -5.79], [-21.27, -4.29], [-21.08, -1.67], [-20.41, -0.55], [-19.02, 0.38], [-17.57, 0.27]]);
        translate([0, 0, -2.08])  linear_extrude(0.12) offset(r = -0.32) polygon([[-15.95, -1.61], [-12.30, -5.83], [-11.51, -7.06], [-11.33, -8.54], [-19.17, -17.49], [-21.13, -6.36], [-20.80, -5.79], [-21.27, -4.29], [-21.08, -1.67], [-20.41, -0.55], [-19.02, 0.38], [-17.57, 0.27]]);
        translate([0, 0, -2.50])  linear_extrude(0.12) offset(r = -0.51) polygon([[-15.95, -1.61], [-12.30, -5.83], [-11.51, -7.06], [-11.33, -8.54], [-19.17, -17.49], [-21.13, -6.36], [-20.80, -5.79], [-21.27, -4.29], [-21.08, -1.67], [-20.41, -0.55], [-19.02, 0.38], [-17.57, 0.27]]);
        translate([0, 0, -2.92])  linear_extrude(0.12) offset(r = -0.75) polygon([[-15.95, -1.61], [-12.30, -5.83], [-11.51, -7.06], [-11.33, -8.54], [-19.17, -17.49], [-21.13, -6.36], [-20.80, -5.79], [-21.27, -4.29], [-21.08, -1.67], [-20.41, -0.55], [-19.02, 0.38], [-17.57, 0.27]]);
        translate([0, 0, -3.33])  linear_extrude(0.12) offset(r = -1.06) polygon([[-15.95, -1.61], [-12.30, -5.83], [-11.51, -7.06], [-11.33, -8.54], [-19.17, -17.49], [-21.13, -6.36], [-20.80, -5.79], [-21.27, -4.29], [-21.08, -1.67], [-20.41, -0.55], [-19.02, 0.38], [-17.57, 0.27]]);
        translate([0, 0, -3.75])  linear_extrude(0.12) offset(r = -1.45) polygon([[-15.95, -1.61], [-12.30, -5.83], [-11.51, -7.06], [-11.33, -8.54], [-19.17, -17.49], [-21.13, -6.36], [-20.80, -5.79], [-21.27, -4.29], [-21.08, -1.67], [-20.41, -0.55], [-19.02, 0.38], [-17.57, 0.27]]);
        translate([0, 0, -4.17])  linear_extrude(0.12) offset(r = -1.96) polygon([[-15.95, -1.61], [-12.30, -5.83], [-11.51, -7.06], [-11.33, -8.54], [-19.17, -17.49], [-21.13, -6.36], [-20.80, -5.79], [-21.27, -4.29], [-21.08, -1.67], [-20.41, -0.55], [-19.02, 0.38], [-17.57, 0.27]]);
        translate([0, 0, -4.58])  linear_extrude(0.12) offset(r = -2.69) polygon([[-15.95, -1.61], [-12.30, -5.83], [-11.51, -7.06], [-11.33, -8.54], [-19.17, -17.49], [-21.13, -6.36], [-20.80, -5.79], [-21.27, -4.29], [-21.08, -1.67], [-20.41, -0.55], [-19.02, 0.38], [-17.57, 0.27]]);
        translate([0, 0, -5.00])  linear_extrude(0.12) offset(r = -4.60) polygon([[-15.95, -1.61], [-12.30, -5.83], [-11.51, -7.06], [-11.33, -8.54], [-19.17, -17.49], [-21.13, -6.36], [-20.80, -5.79], [-21.27, -4.29], [-21.08, -1.67], [-20.41, -0.55], [-19.02, 0.38], [-17.57, 0.27]]);
    }
    hull() {
        translate([0, 0, -0.5])  linear_extrude(1.7) polygon([[14.60, -26.58], [12.54, -28.62], [10.73, -29.37], [7.23, -29.11], [0.43, -25.97], [0.12, -26.24], [-0.15, -25.93], [-3.36, -25.69], [-10.24, -27.53], [-13.13, -27.02], [-14.32, -25.32], [-14.78, -23.53], [-14.65, -21.78], [-12.87, -17.52], [-10.41, -14.03], [-6.08, -8.93], [-3.11, -6.37], [-1.90, -5.87], [0.12, -6.31], [0.43, -6.04], [4.59, -9.28], [10.92, -16.93], [14.79, -23.95], [14.48, -24.22]]);
        translate([0, 0, -0.42])  linear_extrude(0.12) offset(r = -1.59) polygon([[14.60, -26.58], [12.54, -28.62], [10.73, -29.37], [7.23, -29.11], [0.43, -25.97], [0.12, -26.24], [-0.15, -25.93], [-3.36, -25.69], [-10.24, -27.53], [-13.13, -27.02], [-14.32, -25.32], [-14.78, -23.53], [-14.65, -21.78], [-12.87, -17.52], [-10.41, -14.03], [-6.08, -8.93], [-3.11, -6.37], [-1.90, -5.87], [0.12, -6.31], [0.43, -6.04], [4.59, -9.28], [10.92, -16.93], [14.79, -23.95], [14.48, -24.22]]);
        translate([0, 0, -0.83])  linear_extrude(0.12) offset(r = -1.88) polygon([[14.60, -26.58], [12.54, -28.62], [10.73, -29.37], [7.23, -29.11], [0.43, -25.97], [0.12, -26.24], [-0.15, -25.93], [-3.36, -25.69], [-10.24, -27.53], [-13.13, -27.02], [-14.32, -25.32], [-14.78, -23.53], [-14.65, -21.78], [-12.87, -17.52], [-10.41, -14.03], [-6.08, -8.93], [-3.11, -6.37], [-1.90, -5.87], [0.12, -6.31], [0.43, -6.04], [4.59, -9.28], [10.92, -16.93], [14.79, -23.95], [14.48, -24.22]]);
        translate([0, 0, -1.25])  linear_extrude(0.12) offset(r = -2.19) polygon([[14.60, -26.58], [12.54, -28.62], [10.73, -29.37], [7.23, -29.11], [0.43, -25.97], [0.12, -26.24], [-0.15, -25.93], [-3.36, -25.69], [-10.24, -27.53], [-13.13, -27.02], [-14.32, -25.32], [-14.78, -23.53], [-14.65, -21.78], [-12.87, -17.52], [-10.41, -14.03], [-6.08, -8.93], [-3.11, -6.37], [-1.90, -5.87], [0.12, -6.31], [0.43, -6.04], [4.59, -9.28], [10.92, -16.93], [14.79, -23.95], [14.48, -24.22]]);
        translate([0, 0, -1.67])  linear_extrude(0.12) offset(r = -2.55) polygon([[14.60, -26.58], [12.54, -28.62], [10.73, -29.37], [7.23, -29.11], [0.43, -25.97], [0.12, -26.24], [-0.15, -25.93], [-3.36, -25.69], [-10.24, -27.53], [-13.13, -27.02], [-14.32, -25.32], [-14.78, -23.53], [-14.65, -21.78], [-12.87, -17.52], [-10.41, -14.03], [-6.08, -8.93], [-3.11, -6.37], [-1.90, -5.87], [0.12, -6.31], [0.43, -6.04], [4.59, -9.28], [10.92, -16.93], [14.79, -23.95], [14.48, -24.22]]);
        translate([0, 0, -2.08])  linear_extrude(0.12) offset(r = -2.94) polygon([[14.60, -26.58], [12.54, -28.62], [10.73, -29.37], [7.23, -29.11], [0.43, -25.97], [0.12, -26.24], [-0.15, -25.93], [-3.36, -25.69], [-10.24, -27.53], [-13.13, -27.02], [-14.32, -25.32], [-14.78, -23.53], [-14.65, -21.78], [-12.87, -17.52], [-10.41, -14.03], [-6.08, -8.93], [-3.11, -6.37], [-1.90, -5.87], [0.12, -6.31], [0.43, -6.04], [4.59, -9.28], [10.92, -16.93], [14.79, -23.95], [14.48, -24.22]]);
        translate([0, 0, -2.50])  linear_extrude(0.12) offset(r = -3.39) polygon([[14.60, -26.58], [12.54, -28.62], [10.73, -29.37], [7.23, -29.11], [0.43, -25.97], [0.12, -26.24], [-0.15, -25.93], [-3.36, -25.69], [-10.24, -27.53], [-13.13, -27.02], [-14.32, -25.32], [-14.78, -23.53], [-14.65, -21.78], [-12.87, -17.52], [-10.41, -14.03], [-6.08, -8.93], [-3.11, -6.37], [-1.90, -5.87], [0.12, -6.31], [0.43, -6.04], [4.59, -9.28], [10.92, -16.93], [14.79, -23.95], [14.48, -24.22]]);
        translate([0, 0, -2.92])  linear_extrude(0.12) offset(r = -3.89) polygon([[14.60, -26.58], [12.54, -28.62], [10.73, -29.37], [7.23, -29.11], [0.43, -25.97], [0.12, -26.24], [-0.15, -25.93], [-3.36, -25.69], [-10.24, -27.53], [-13.13, -27.02], [-14.32, -25.32], [-14.78, -23.53], [-14.65, -21.78], [-12.87, -17.52], [-10.41, -14.03], [-6.08, -8.93], [-3.11, -6.37], [-1.90, -5.87], [0.12, -6.31], [0.43, -6.04], [4.59, -9.28], [10.92, -16.93], [14.79, -23.95], [14.48, -24.22]]);
        translate([0, 0, -3.33])  linear_extrude(0.12) offset(r = -4.47) polygon([[14.60, -26.58], [12.54, -28.62], [10.73, -29.37], [7.23, -29.11], [0.43, -25.97], [0.12, -26.24], [-0.15, -25.93], [-3.36, -25.69], [-10.24, -27.53], [-13.13, -27.02], [-14.32, -25.32], [-14.78, -23.53], [-14.65, -21.78], [-12.87, -17.52], [-10.41, -14.03], [-6.08, -8.93], [-3.11, -6.37], [-1.90, -5.87], [0.12, -6.31], [0.43, -6.04], [4.59, -9.28], [10.92, -16.93], [14.79, -23.95], [14.48, -24.22]]);
        translate([0, 0, -3.75])  linear_extrude(0.12) offset(r = -5.16) polygon([[14.60, -26.58], [12.54, -28.62], [10.73, -29.37], [7.23, -29.11], [0.43, -25.97], [0.12, -26.24], [-0.15, -25.93], [-3.36, -25.69], [-10.24, -27.53], [-13.13, -27.02], [-14.32, -25.32], [-14.78, -23.53], [-14.65, -21.78], [-12.87, -17.52], [-10.41, -14.03], [-6.08, -8.93], [-3.11, -6.37], [-1.90, -5.87], [0.12, -6.31], [0.43, -6.04], [4.59, -9.28], [10.92, -16.93], [14.79, -23.95], [14.48, -24.22]]);
        translate([0, 0, -4.17])  linear_extrude(0.12) offset(r = -6.00) polygon([[14.60, -26.58], [12.54, -28.62], [10.73, -29.37], [7.23, -29.11], [0.43, -25.97], [0.12, -26.24], [-0.15, -25.93], [-3.36, -25.69], [-10.24, -27.53], [-13.13, -27.02], [-14.32, -25.32], [-14.78, -23.53], [-14.65, -21.78], [-12.87, -17.52], [-10.41, -14.03], [-6.08, -8.93], [-3.11, -6.37], [-1.90, -5.87], [0.12, -6.31], [0.43, -6.04], [4.59, -9.28], [10.92, -16.93], [14.79, -23.95], [14.48, -24.22]]);
        translate([0, 0, -4.58])  linear_extrude(0.12) offset(r = -7.14) polygon([[14.60, -26.58], [12.54, -28.62], [10.73, -29.37], [7.23, -29.11], [0.43, -25.97], [0.12, -26.24], [-0.15, -25.93], [-3.36, -25.69], [-10.24, -27.53], [-13.13, -27.02], [-14.32, -25.32], [-14.78, -23.53], [-14.65, -21.78], [-12.87, -17.52], [-10.41, -14.03], [-6.08, -8.93], [-3.11, -6.37], [-1.90, -5.87], [0.12, -6.31], [0.43, -6.04], [4.59, -9.28], [10.92, -16.93], [14.79, -23.95], [14.48, -24.22]]);
        translate([0, 0, -5.00])  linear_extrude(0.12) offset(r = -10.00) polygon([[14.60, -26.58], [12.54, -28.62], [10.73, -29.37], [7.23, -29.11], [0.43, -25.97], [0.12, -26.24], [-0.15, -25.93], [-3.36, -25.69], [-10.24, -27.53], [-13.13, -27.02], [-14.32, -25.32], [-14.78, -23.53], [-14.65, -21.78], [-12.87, -17.52], [-10.41, -14.03], [-6.08, -8.93], [-3.11, -6.37], [-1.90, -5.87], [0.12, -6.31], [0.43, -6.04], [4.59, -9.28], [10.92, -16.93], [14.79, -23.95], [14.48, -24.22]]);
    }
}

module base_shape() {
    // convex base around the track.
    // "hull": convex hull of the track + base_margin (default, always safe)
    // "ellipse" / "circle": circumscribed ellipse/circle
    if (base_shape == "circle")
        circle(r = max(base_rx, base_ry), $fn = 128);
    else if (base_shape == "ellipse")
        scale([base_rx, base_ry]) circle(r = 1, $fn = 128);
    else
        offset(r = base_margin) hull() footprint();
}

module stamp_body() {
    mirror(side == "R" ? [1, 0, 0] : [0, 0, 0])
    union() {
        relief();
        linear_extrude(base_h) base_shape();
    }
    translate([0, 0, base_h - 1.0])
    linear_extrude(handle_h + 1.0)
        offset(r = handle_r) offset(delta = -handle_r)
            square([handle_w, handle_d], center = true);
}

module top_text() {
    translate([0, 0, base_h + handle_h - 0.5])
    linear_extrude(text_h + 0.5)
    union() {
        translate([0, 2.64, 0])
            text(name_cz, size = 6.40, halign = "center",
                 font = "Liberation Sans:style=Bold");
        translate([0, -3.12, 0])
            text(name_en, size = 5.00, halign = "center",
                 font = "Liberation Sans:style=Bold");
        translate([0, -7.20, 0])
            text(side, size = 6.40, halign = "center",
                 font = "Liberation Sans:style=Bold");
    }
}

union() {
    stamp_body();
    top_text();
}
Customizer parameters (derived from the source; name, type, default, range or options):
base_margin: number, default 5
base_shape: string, default "hull"
base_rx: number, default 26.99
base_ry: number, default 34.14
base_h: number, default 4
pattern_h: number, default 5
handle_h: number, default 16
handle_w: number, default 38
handle_d: number, default 24
handle_r: number, default 4
text_h: number, default 1.4
name_cz: string, default "LIŠKA"
name_en: string, default "FOX"
side: string, default "L"
